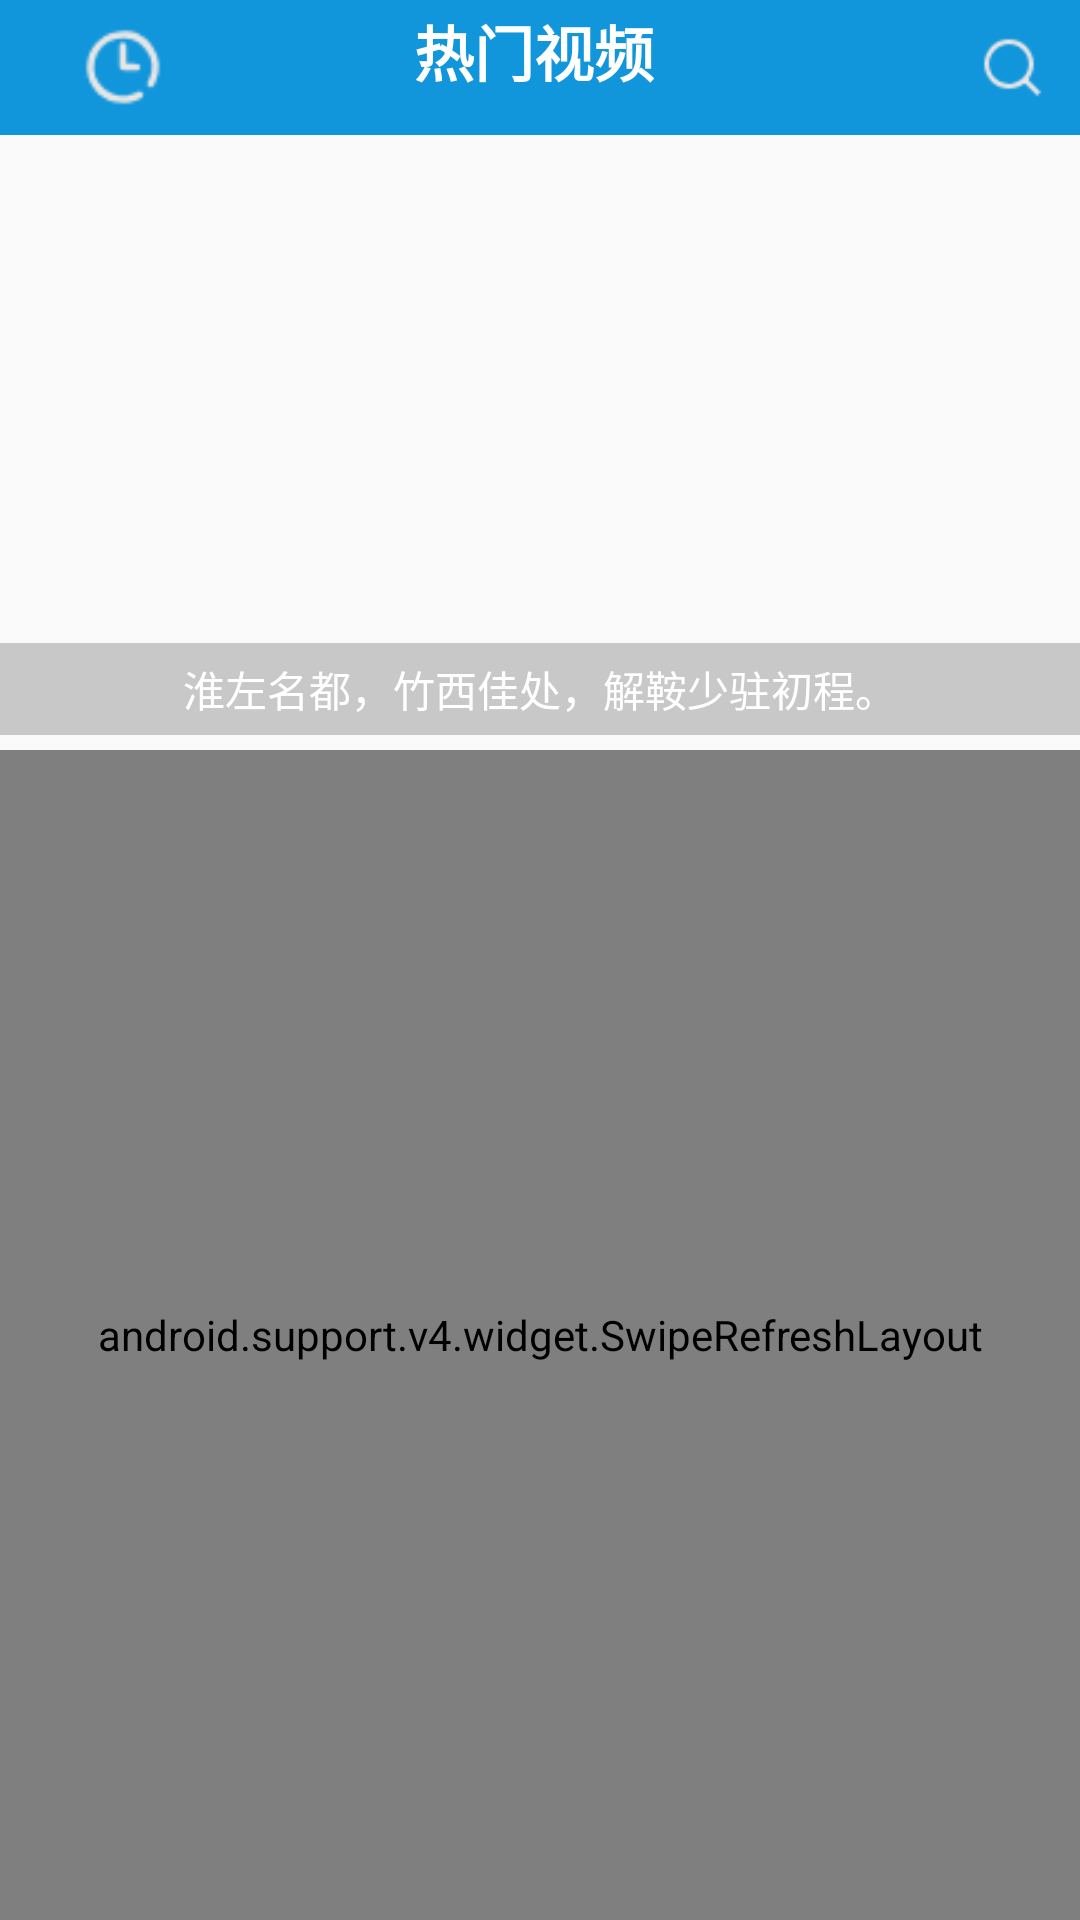

The Android layout XML behind this screen, and the referenced resources:
<!-- AndroidManifest.xml: application theme AppTheme.NoActionBar -->
<!-- res/layout/fragment_main.xml -->
<?xml version="1.0" encoding="utf-8"?>

<LinearLayout xmlns:android="http://schemas.android.com/apk/res/android"
    xmlns:app="http://schemas.android.com/apk/res-auto"
    android:orientation="vertical"
    android:layout_width="match_parent"
    android:layout_height="match_parent">
  <LinearLayout
      android:orientation="vertical"
      android:layout_width="match_parent"
      android:layout_height="match_parent">
      <android.support.v7.widget.Toolbar
          android:background="#1296db"
          android:layout_width="match_parent"
          android:layout_height="45dp">
          <RelativeLayout
              android:layout_width="match_parent"
              android:layout_height="match_parent">
              <ImageView
                  android:id="@+id/history"
                  android:layout_marginLeft="10dp"
                  android:layout_centerVertical="true"
                  android:layout_alignParentLeft="true"
                  android:background="@drawable/history"
                  android:layout_width="30dp"
                  android:layout_height="30dp" />
              <TextView
                  android:layout_centerInParent="true"
                  android:textStyle="bold"
                  android:textSize="20sp"
                  android:textColor="@android:color/white"
                  android:text="热门视频"
                  android:layout_width="100dp"
                  android:layout_height="40dp" />
              <ImageView
                  android:id="@+id/search"
                  android:layout_marginRight="10dp"
                  android:layout_centerVertical="true"
                  android:layout_alignParentRight="true"
                  android:background="@drawable/search"
                  android:layout_width="25dp"
                  android:layout_height="25dp" />
          </RelativeLayout>
      </android.support.v7.widget.Toolbar>
      <RelativeLayout
          android:id="@+id/adv_container"
          android:layout_width="match_parent"
          android:layout_height="200dp">
          <android.support.v4.view.ViewPager
              android:id="@+id/viewpager"
              android:layout_width="match_parent"
              android:layout_height="match_parent">
          </android.support.v4.view.ViewPager>

          <LinearLayout
              android:layout_width="match_parent"
              android:layout_height="wrap_content"
              android:layout_alignBottom="@id/viewpager"
              android:background="#33000000"
              android:orientation="vertical"
              android:padding="5dp" >
              <TextView
                  android:id="@+id/image_description"
                  android:layout_width="wrap_content"
                  android:layout_height="wrap_content"
                  android:layout_gravity="center_horizontal"
                  android:text="淮左名都，竹西佳处，解鞍少驻初程。"
                  android:textColor="@android:color/white" />
              <LinearLayout
                  android:id="@+id/mShowPointer"
                  android:layout_width="wrap_content"
                  android:layout_height="wrap_content"
                  android:orientation="horizontal"
                  android:layout_gravity="center_horizontal"/>
          </LinearLayout>
      </RelativeLayout>
      <View
          android:layout_width="match_parent"
          android:layout_height="5dp"/>
      <android.support.v4.widget.SwipeRefreshLayout
          app:layout_behavior="@string/appbar_scrolling_view_behavior"
          android:id="@+id/swiperefresh"
          android:layout_width="match_parent"
          android:layout_height="match_parent">
          <android.support.v7.widget.RecyclerView
              android:id="@+id/mainVideo_recycelerview"
              android:layout_width="match_parent"
              android:layout_height="match_parent">
          </android.support.v7.widget.RecyclerView>
      </android.support.v4.widget.SwipeRefreshLayout>
  </LinearLayout>

</LinearLayout>
<!-- resources referenced by this layout -->
<resources>
  <!-- drawable history: png bitmap (drawable, 1178 bytes) -->
  <!-- drawable search: png bitmap (drawable, 905 bytes) -->
  <string name="appbar_scrolling_view_behavior" translatable="false">android.support.design.widget.AppBarLayout$ScrollingViewBehavior</string>
  <style name="AppTheme.NoActionBar" parent="Theme.AppCompat.Light.NoActionBar">
          
          <item name="colorPrimary">@color/colorPrimary</item>
          <item name="colorPrimaryDark">@color/colorPrimaryDark</item>
          <item name="colorAccent">@color/colorAccent</item>
      </style>
  <color name="colorPrimary">#1296db</color>
  <color name="colorPrimaryDark">#1296db</color>
  <color name="colorAccent">#1296db</color>
</resources>
